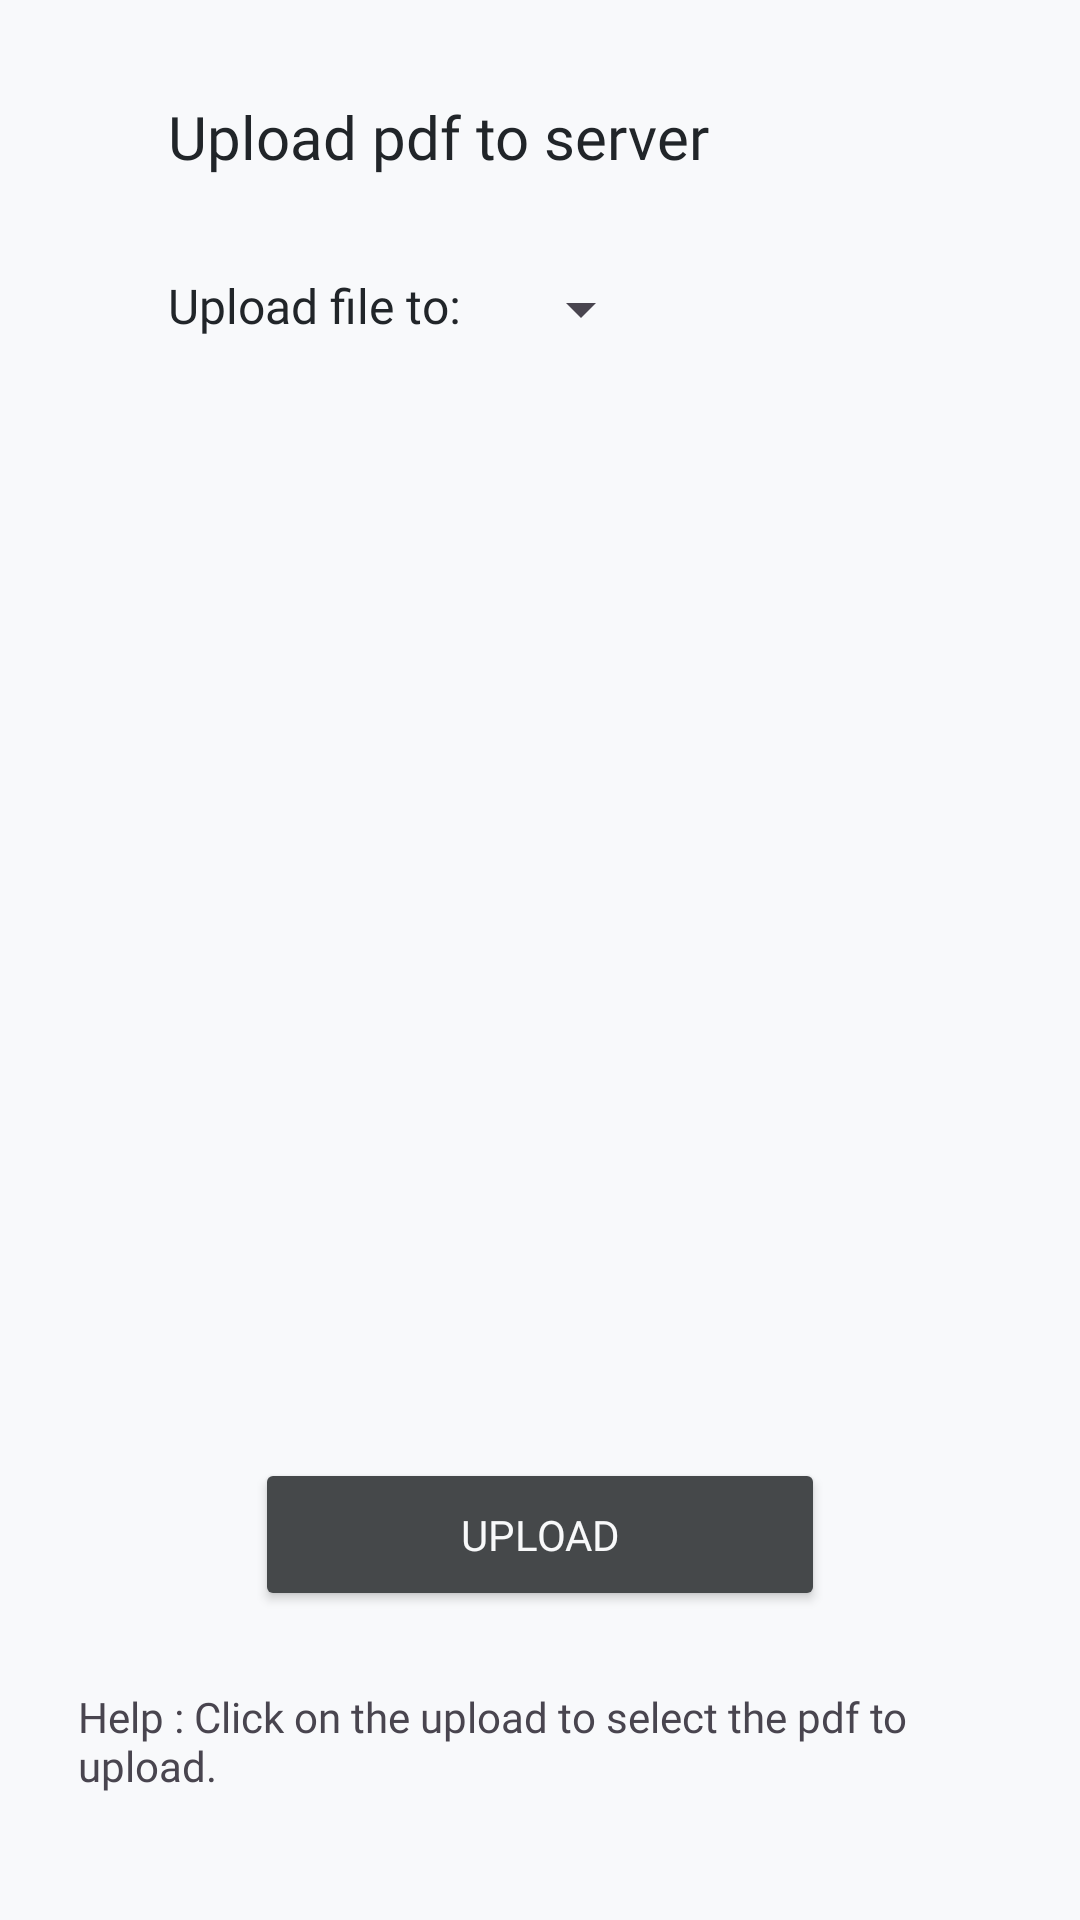

Produce the Android XML layout that renders to this screen, including the resource entries it uses.
<!-- AndroidManifest.xml: application theme Theme.Note_app -->
<!-- res/layout/activity_pdf_upload.xml -->
<RelativeLayout xmlns:android="http://schemas.android.com/apk/res/android"
    xmlns:app="http://schemas.android.com/apk/res-auto"
    xmlns:tools="http://schemas.android.com/tools"
    android:id="@+id/main"
    android:layout_width="match_parent"
    android:layout_height="match_parent"
    android:background="@color/primary_bg_light"
    android:padding="16dp"
    tools:context=".pdf_upload">

    <TextView
        android:id="@+id/title"
        android:layout_width="wrap_content"
        android:layout_height="wrap_content"
        android:fontFamily="@font/jetbrainsmono"
        android:text="@string/upload_pdf_to_server"
        android:textColor="@color/primary_text_light"
        android:textSize="20sp"
        android:layout_alignParentTop="true"
        android:layout_marginStart="40dp"
        android:layout_marginTop="16dp"/>

    <TextView
        android:id="@+id/upload_to_label"
        android:layout_width="wrap_content"
        android:layout_height="wrap_content"
        android:fontFamily="@font/jetbrainsmono"
        android:text="@string/upload_file_to"
        android:textColor="@color/primary_text_light"
        android:textSize="16sp"
        android:layout_below="@id/title"
        android:layout_marginTop="32dp"
        android:layout_marginStart="40dp"
        android:layout_alignParentStart="true"/>

    <Spinner
        android:id="@+id/reference_spinner"
        android:layout_width="wrap_content"
        android:layout_height="wrap_content"
        android:layout_below="@id/title"
        android:layout_toEndOf="@id/upload_to_label"
        android:layout_marginStart="16dp"
        android:layout_marginTop="32dp"/>

    <ImageView
        android:id="@+id/imageView"
        android:layout_width="288dp"
        android:layout_height="319dp"
        android:layout_below="@id/reference_spinner"
        android:contentDescription="@string/pdf"
        android:src="@drawable/pdf"
        android:layout_marginTop="20dp"
        android:layout_marginStart="30dp"
        />

    <Button
        android:id="@+id/upload_btn"
        android:layout_width="190dp"
        android:layout_height="wrap_content"
        android:layout_below="@id/imageView"
        android:layout_centerHorizontal="true"
        android:layout_marginTop="32dp"
        android:backgroundTint="@color/button_clr"
        android:fontFamily="@font/jetbrainsmono"
        android:padding="16dp"
        android:text="@string/upload"
        android:textColor="@color/secondary_text"/>

    <TextView
        android:id="@+id/note"
        android:layout_width="wrap_content"
        android:layout_height="wrap_content"
        android:layout_alignParentBottom="true"
        android:layout_marginBottom="16dp"
        android:fontFamily="@font/jetbrainsmono"
        android:padding="10dp"
        android:text="@string/help_click_on_the_pdf_image_to_select_the_file_to_upload"
        android:layout_centerHorizontal="true"/>
</RelativeLayout>
<!-- resources referenced by this layout -->
<resources>
  <color name="button_clr">#45484A</color>
  <color name="primary_bg_light">#F8F9FB</color>
  <color name="primary_text_light">#212529</color>
  <color name="secondary_text">#F8F9FA</color>
  <string name="help_click_on_the_pdf_image_to_select_the_file_to_upload">Help : Click on the upload to select the pdf to upload.</string>
  <string name="pdf">Pdf</string>
  <string name="upload">Upload</string>
  <string name="upload_file_to">Upload file to:</string>
  <string name="upload_pdf_to_server">Upload pdf to server</string>
  <style name="Theme.Note_app" parent="Base.Theme.Note_app" />
  <style name="Base.Theme.Note_app" parent="Theme.Material3.DayNight.NoActionBar">
          
          
      </style>
</resources>
